Dataset: WHOI40 (GitHub, Malga-Vision/Anomaly-detection-in-feature-space-for-detecting-changes-in-phytoplankton-populations). Classes: Amphidinium species, Asterionellopsis, Ceratium, Chaetoceros didymus flagellate, Chrysochromulina, Corethron, Coscinodiscus, Cylindrotheca, Dactyliosolen fragment Cerataul, Dactyliosolen, Delphineis, Dychtiocya, dynobrion, Emiliania huxleyi, Ephemera, Eucampia, Euglena, Guinardia striata, Gyrodinium, Heterocapsa triquetra, Katodinium or Torodinium, Laboea strobila, Mesodinium species, Paralia, Phaeocystis, Pleurosigma, Prorocentrum, Proterythropsis species, Pseudochattonella farcimen, Pyramimonas longicauda, Rhizosolenia, Skeletonema, Strombidium morphotype 1, Thalassionema, Thalassiosira dirty, Tintinnid, dino30, flagellate species 3, kite flagellates, pennate morphotype 1.

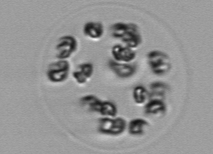
Label: Phaeocystis

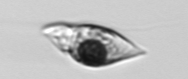
Label: Amphidinium species

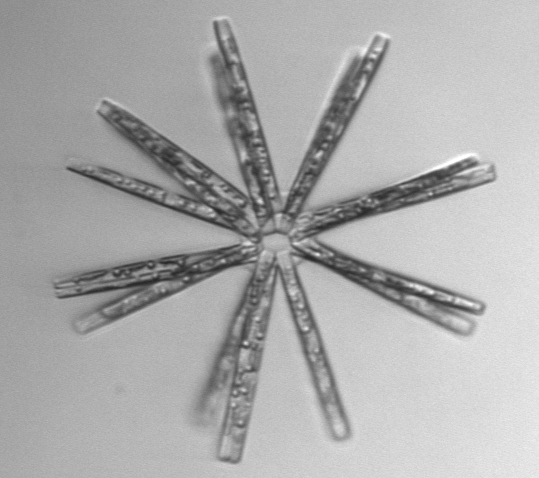
Label: Thalassionema

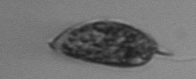
Label: Prorocentrum

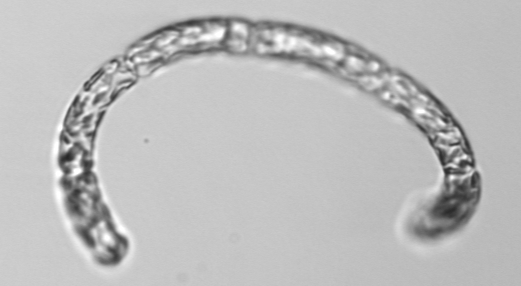
Label: Guinardia striata

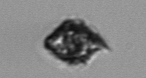
Label: Heterocapsa triquetra
